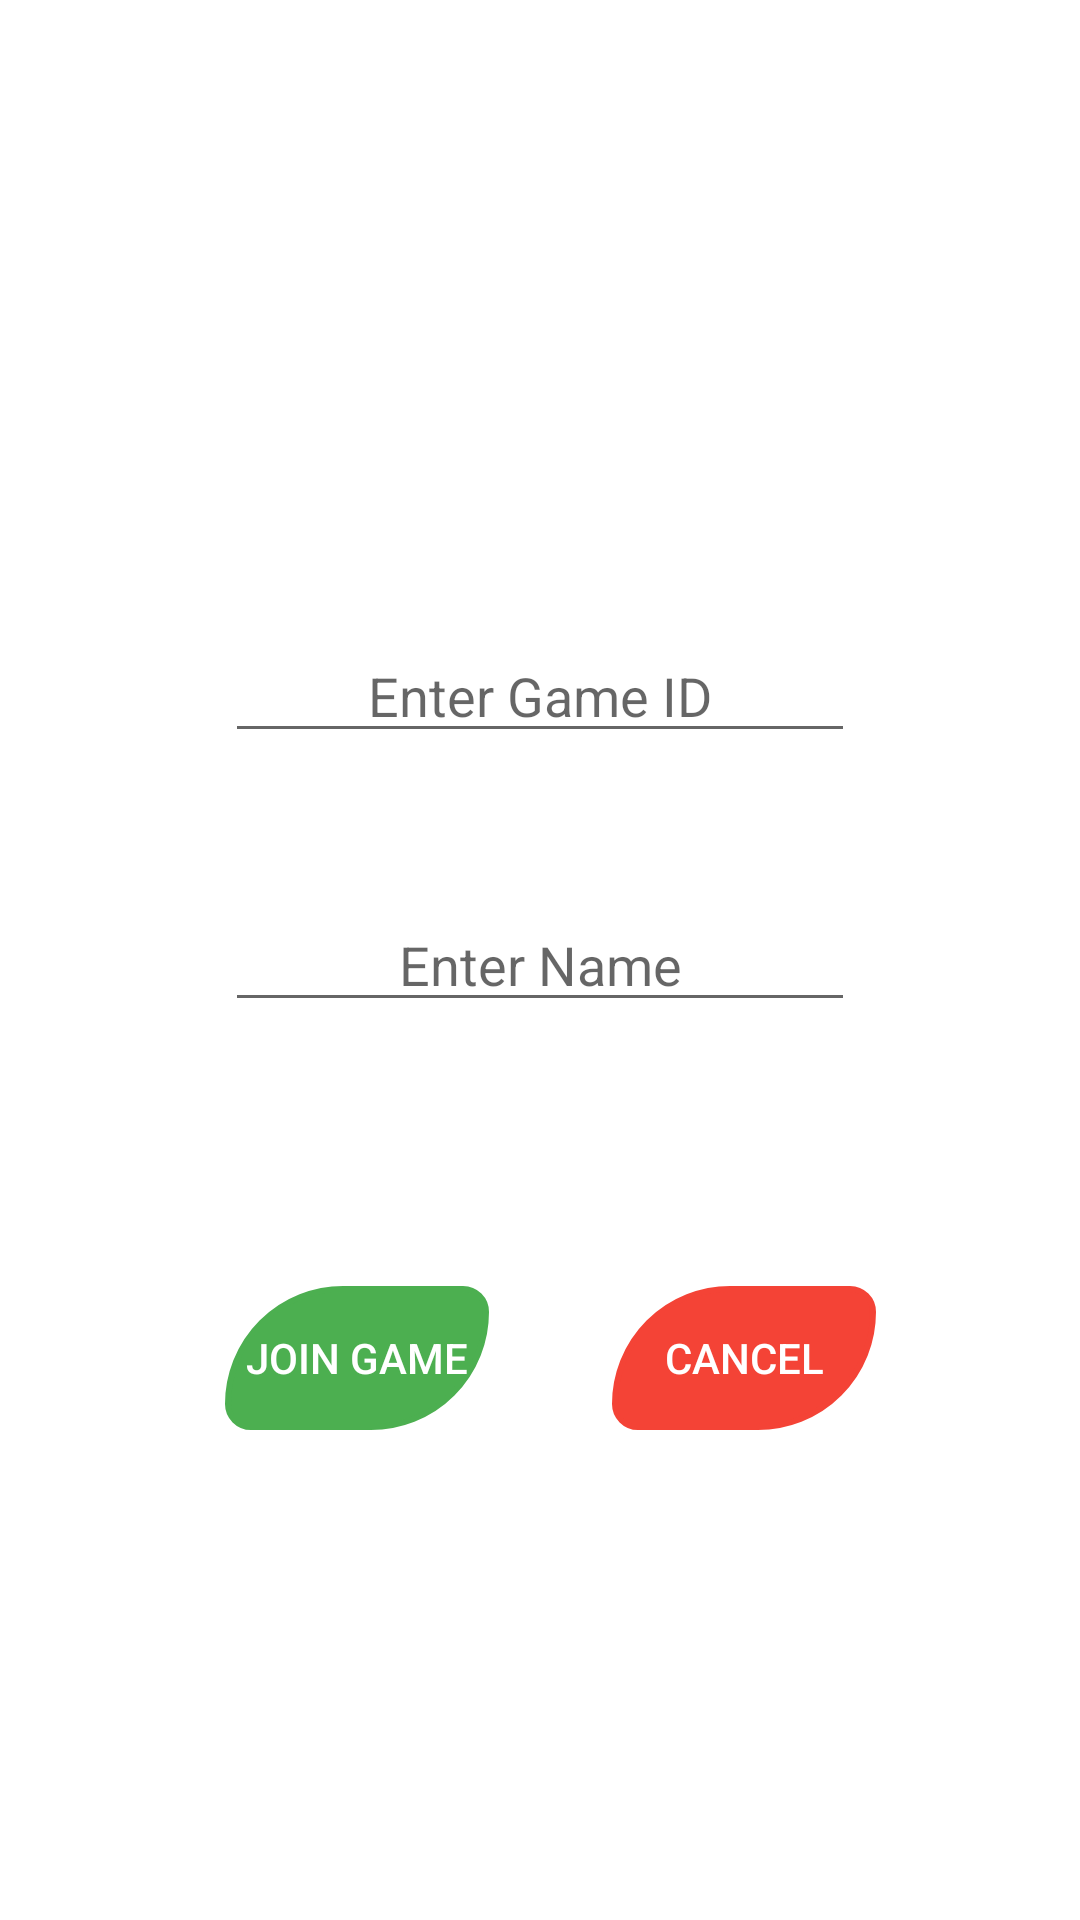

Produce the Android XML layout that renders to this screen, including the resource entries it uses.
<!-- AndroidManifest.xml: application theme Theme.FlagFury.CustomButton -->
<!-- res/layout/fragment_join.xml -->
<?xml version="1.0" encoding="utf-8"?>
<FrameLayout xmlns:android="http://schemas.android.com/apk/res/android"
    xmlns:app="http://schemas.android.com/apk/res-auto"
    xmlns:tools="http://schemas.android.com/tools"
    android:layout_width="match_parent"
    android:layout_height="match_parent"
    tools:context=".JoinFragment">

    
    <androidx.constraintlayout.widget.ConstraintLayout
        android:layout_width="match_parent"
        android:layout_height="match_parent"
        tools:context=".JoinActivity">

        <EditText
            android:id="@+id/editTextGameId"
            android:layout_width="wrap_content"
            android:layout_height="wrap_content"
            android:layout_marginTop="204dp"
            android:ems="10"
            android:gravity="center_horizontal"
            android:hint="Enter Game ID"
            android:inputType="text"
            app:layout_constraintBottom_toTopOf="@+id/editTextJoinName"
            app:layout_constraintEnd_toEndOf="parent"
            app:layout_constraintStart_toStartOf="parent"
            app:layout_constraintTop_toTopOf="parent"
            app:layout_constraintVertical_bias="0.105" />

        <EditText
            android:id="@+id/editTextJoinName"
            android:layout_width="wrap_content"
            android:layout_height="wrap_content"
            android:ems="10"
            android:gravity="center_horizontal"
            android:hint="Enter Name"
            android:inputType="textPersonName"
            app:layout_constraintBottom_toBottomOf="parent"
            app:layout_constraintEnd_toEndOf="parent"
            app:layout_constraintStart_toStartOf="parent"
            app:layout_constraintTop_toTopOf="parent" />

        <Button
            android:id="@+id/buttonJoinGame"
            android:layout_width="wrap_content"
            android:layout_height="wrap_content"
            android:layout_marginTop="88dp"
            android:backgroundTint="@color/green"
            android:text="Join Game"
            android:textColor="#FFFFFF"
            app:layout_constraintBottom_toBottomOf="parent"
            app:layout_constraintEnd_toStartOf="@+id/buttonJoinCancel"
            app:layout_constraintHorizontal_bias="0.646"
            app:layout_constraintStart_toStartOf="parent"
            app:layout_constraintTop_toBottomOf="@+id/editTextJoinName"
            app:layout_constraintVertical_bias="0.0" />

        <Button
            android:id="@+id/buttonJoinCancel"
            android:layout_width="wrap_content"
            android:layout_height="wrap_content"
            android:layout_marginTop="88dp"
            android:layout_marginEnd="68dp"
            android:backgroundTint="@color/red"
            android:text="Cancel"
            android:textColor="#FFFFFF"
            app:layout_constraintBottom_toBottomOf="parent"
            app:layout_constraintEnd_toEndOf="parent"
            app:layout_constraintTop_toBottomOf="@+id/editTextJoinName"
            app:layout_constraintVertical_bias="0.0" />

    </androidx.constraintlayout.widget.ConstraintLayout>

</FrameLayout>
<!-- resources referenced by this layout -->
<resources>
  <color name="green">#4CAF50</color>
  <color name="red">#F44336</color>
  <style name="Theme.FlagFury.CustomButton" parent="Theme.FlagFury">
          <item name="android:buttonStyle">@style/CustomButton</item>
      </style>
  <style name="Theme.FlagFury" parent="Theme.MaterialComponents.DayNight.DarkActionBar">
          
          <item name="colorPrimary">@color/purple_500</item>
          <item name="colorPrimaryVariant">@color/purple_700</item>
          <item name="colorOnPrimary">@color/white</item>
          
          <item name="colorSecondary">@color/teal_200</item>
          <item name="colorSecondaryVariant">@color/teal_700</item>
          <item name="colorOnSecondary">@color/black</item>
          
          <item name="android:statusBarColor">?attr/colorPrimaryVariant</item>
          
      </style>
  <style name="CustomButton" parent="Widget.AppCompat.Button">
          <item name="android:background">@drawable/custom_button</item>
          <item name="android:backgroundTint">?attr/colorButtonNormal</item>
          <item name="android:tint">@android:color/white</item>
      </style>
  <color name="purple_500">#FF6200EE</color>
  <color name="purple_700">#FF3700B3</color>
  <color name="white">#FFFFFFFF</color>
  <color name="teal_200">#FF03DAC5</color>
  <color name="teal_700">#FF018786</color>
  <color name="black">#FF000000</color>
  <!-- drawable custom_button (drawable) -->
  <?xml version="1.0" encoding="utf-8"?>
  <shape xmlns:android="http://schemas.android.com/apk/res/android" android:shape="rectangle">
      <corners
          android:bottomLeftRadius="10dp"
          android:bottomRightRadius="50dp"
          android:topLeftRadius="50dp"
          android:topRightRadius="10dp" />
  
      <stroke android:color="#000000" android:width="2dp"/>
      <padding
          android:bottom="2dp"
          android:left="2dp"
          android:right="2dp"
          android:top="2dp"/>
  </shape>
</resources>
